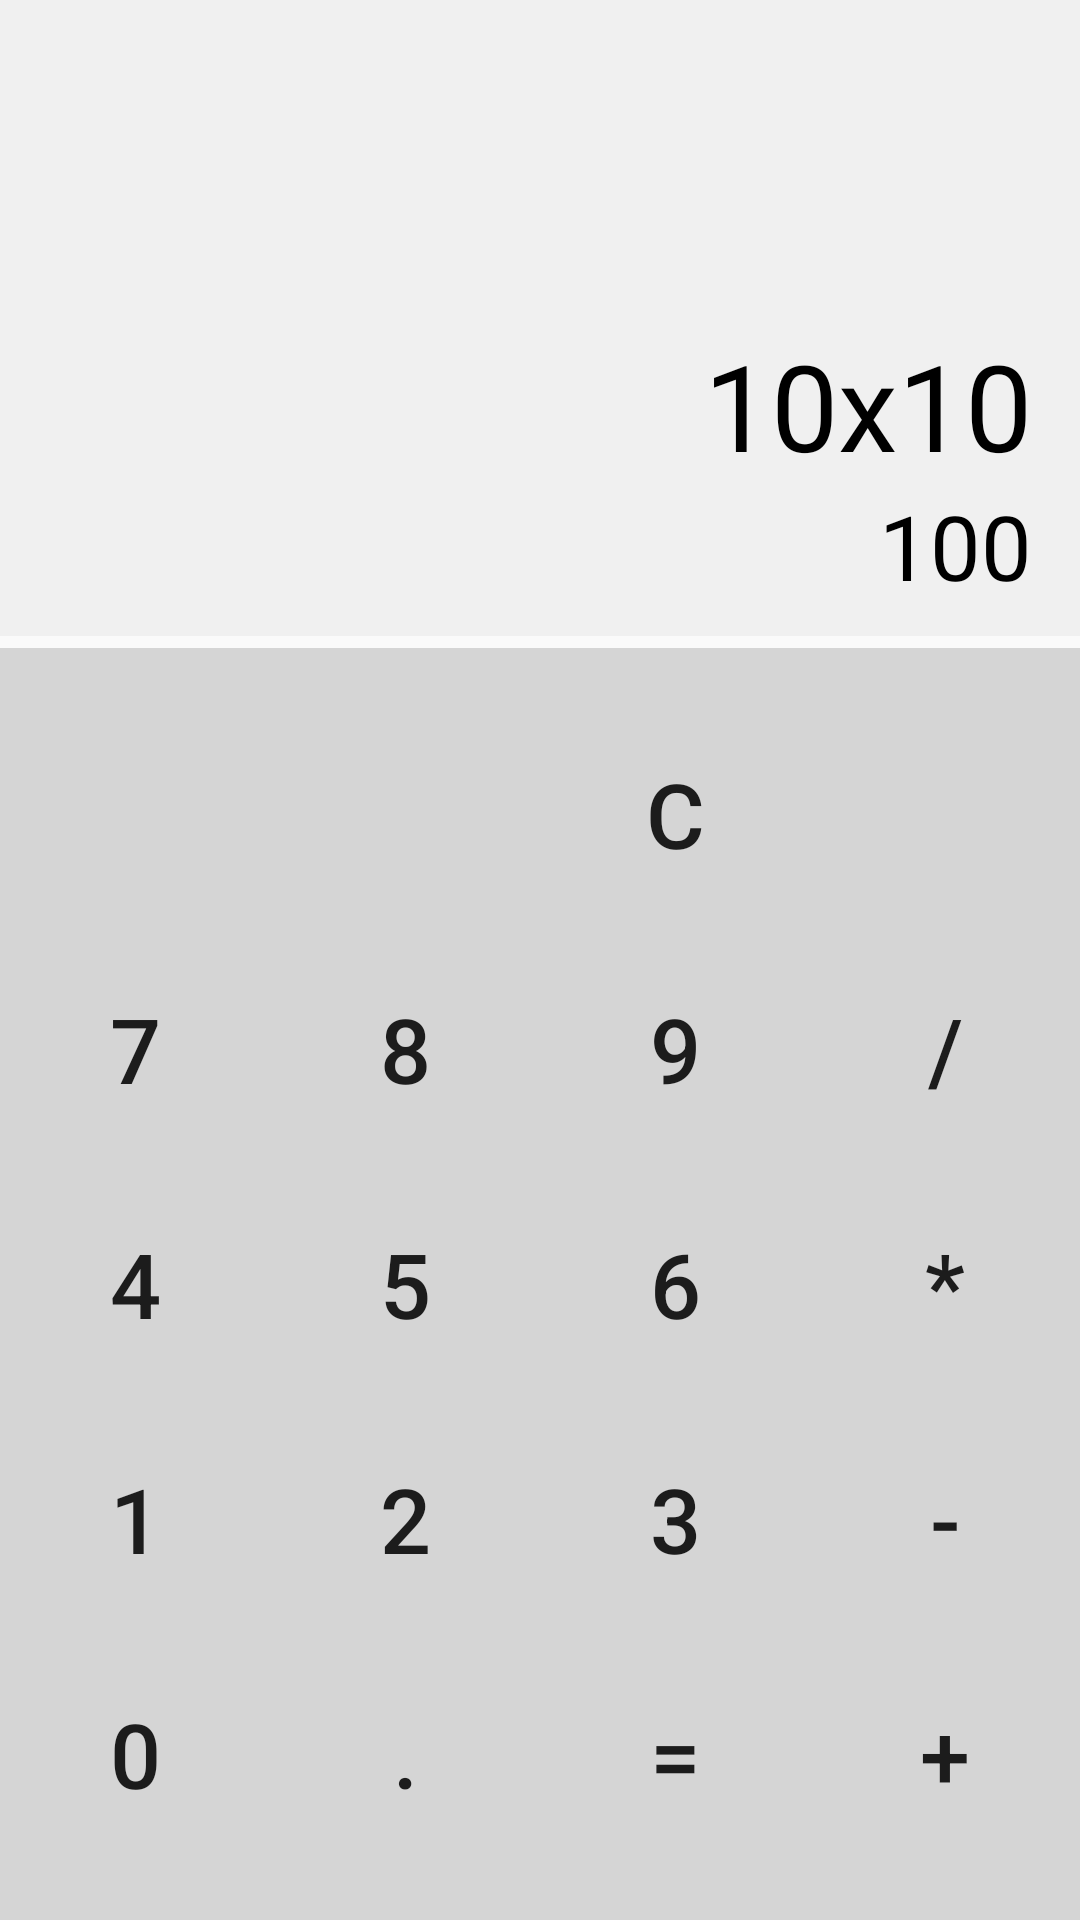

Android layout source for this screen:
<!-- AndroidManifest.xml: application theme AppTheme -->
<!-- res/layout/fragment_calculator.xml -->
<?xml version="1.0" encoding="utf-8"?>
<LinearLayout android:orientation="vertical" android:id="@id/layout" android:layout_width="fill_parent" android:layout_height="fill_parent"
  xmlns:android="http://schemas.android.com/apk/res/android">
    <LinearLayout android:gravity="bottom" android:orientation="vertical" android:id="@id/display" android:background="#fff0f0f0" android:paddingBottom="10.0dip" android:layout_width="fill_parent" android:layout_height="0.0dip" android:layout_weight="1.0">
        <TextView android:textSize="40.0sp" android:textColor="@color/black" android:gravity="end" android:id="@id/text_edit" android:paddingLeft="16.0dip" android:paddingRight="16.0dip" android:layout_width="fill_parent" android:layout_height="wrap_content" android:text="10x10" />
        <TextView android:textSize="30.0sp" android:gravity="end" android:id="@id/text_result" android:paddingLeft="16.0dip" android:paddingRight="16.0dip" android:layout_width="fill_parent" android:layout_height="wrap_content" android:text="100" />
    </LinearLayout>
    <View android:id="@id/shadow" android:layout_width="fill_parent" android:layout_height="4.0dip" />
    <LinearLayout android:orientation="vertical" android:id="@id/keypad" android:background="#ffd5d5d5" android:paddingTop="16.0dip" android:paddingBottom="16.0dip" android:layout_width="fill_parent" android:layout_height="0.0px" android:layout_weight="2.0">
        <LinearLayout android:orientation="horizontal" android:layout_width="fill_parent" android:layout_height="0.0dip" android:layout_weight="1.0">
            <Button android:textSize="30.0sp" android:id="@id/button_invisible1" android:padding="0.0dip" android:layout_width="0.0dip" android:layout_height="fill_parent" android:layout_margin="0.0dip" android:text="" android:layout_weight="1.0" style="@style/Widget.AppCompat.Button.Borderless" />
            <Button android:textSize="30.0sp" android:id="@id/button_invisible2" android:padding="0.0dip" android:layout_width="0.0dip" android:layout_height="fill_parent" android:layout_margin="0.0dip" android:text="" android:layout_weight="1.0" style="@style/Widget.AppCompat.Button.Borderless" />
            <Button android:textSize="30.0sp" android:id="@id/button_clear" android:padding="0.0dip" android:layout_width="0.0dip" android:layout_height="fill_parent" android:layout_margin="0.0dip" android:text="C" android:layout_weight="1.0" style="@style/Widget.AppCompat.Button.Borderless" />
            <ImageButton android:layout_gravity="center" android:id="@id/button_backspace" android:padding="0.0dip" android:layout_width="0.0dip" android:layout_height="fill_parent" android:layout_margin="0.0dip" android:src="@drawable/ic_backspace_black_24dp" android:layout_weight="1.0" style="@style/Widget.AppCompat.Button.Borderless" />
        </LinearLayout>
        <LinearLayout android:orientation="horizontal" android:padding="0.0dip" android:layout_width="fill_parent" android:layout_height="0.0dip" android:layout_margin="0.0dip" android:layout_weight="1.0">
            <Button android:textSize="30.0sp" android:id="@id/button7" android:tag="7" android:padding="0.0dip" android:layout_width="0.0dip" android:layout_height="fill_parent" android:layout_margin="0.0dip" android:text="7" android:layout_weight="1.0" style="@style/Widget.AppCompat.Button.Borderless" />
            <Button android:textSize="30.0sp" android:id="@id/button8" android:tag="8" android:padding="0.0dip" android:layout_width="0.0dip" android:layout_height="fill_parent" android:layout_margin="0.0dip" android:text="8" android:layout_weight="1.0" style="@style/Widget.AppCompat.Button.Borderless" />
            <Button android:textSize="30.0sp" android:id="@id/button9" android:tag="9" android:padding="0.0dip" android:layout_width="0.0dip" android:layout_height="fill_parent" android:layout_margin="0.0dip" android:text="9" android:layout_weight="1.0" style="@style/Widget.AppCompat.Button.Borderless" />
            <Button android:textSize="30.0sp" android:id="@id/button_divide" android:padding="0.0dip" android:layout_width="0.0dip" android:layout_height="fill_parent" android:layout_margin="0.0dip" android:text="/" android:layout_weight="1.0" style="@style/Widget.AppCompat.Button.Borderless" />
        </LinearLayout>
        <LinearLayout android:orientation="horizontal" android:padding="0.0dip" android:layout_width="fill_parent" android:layout_height="0.0dip" android:layout_margin="0.0dip" android:layout_weight="1.0">
            <Button android:textSize="30.0sp" android:id="@id/button4" android:tag="4" android:padding="0.0dip" android:layout_width="0.0px" android:layout_height="fill_parent" android:layout_margin="0.0dip" android:text="4" android:layout_weight="1.0" style="@style/Widget.AppCompat.Button.Borderless" />
            <Button android:textSize="30.0sp" android:id="@id/button5" android:tag="5" android:padding="0.0dip" android:layout_width="0.0px" android:layout_height="fill_parent" android:layout_margin="0.0dip" android:text="5" android:layout_weight="1.0" style="@style/Widget.AppCompat.Button.Borderless" />
            <Button android:textSize="30.0sp" android:id="@id/button6" android:tag="6" android:padding="0.0dip" android:layout_width="0.0px" android:layout_height="fill_parent" android:layout_margin="0.0dip" android:text="6" android:layout_weight="1.0" style="@style/Widget.AppCompat.Button.Borderless" />
            <Button android:textSize="30.0sp" android:id="@id/button_multiply" android:padding="0.0dip" android:layout_width="0.0px" android:layout_height="fill_parent" android:layout_margin="0.0dip" android:text="*" android:layout_weight="1.0" style="@style/Widget.AppCompat.Button.Borderless" />
        </LinearLayout>
        <LinearLayout android:orientation="horizontal" android:padding="0.0dip" android:layout_width="fill_parent" android:layout_height="0.0dip" android:layout_margin="0.0dip" android:layout_weight="1.0">
            <Button android:textSize="30.0sp" android:id="@id/button1" android:tag="1" android:padding="0.0dip" android:layout_width="0.0px" android:layout_height="fill_parent" android:layout_margin="0.0dip" android:text="1" android:layout_weight="1.0" style="@style/Widget.AppCompat.Button.Borderless" />
            <Button android:textSize="30.0sp" android:id="@id/button2" android:tag="2" android:padding="0.0dip" android:layout_width="0.0px" android:layout_height="fill_parent" android:layout_margin="0.0dip" android:text="2" android:layout_weight="1.0" style="@style/Widget.AppCompat.Button.Borderless" />
            <Button android:textSize="30.0sp" android:id="@id/button3" android:tag="3" android:padding="0.0dip" android:layout_width="0.0px" android:layout_height="fill_parent" android:layout_margin="0.0dip" android:text="3" android:layout_weight="1.0" style="@style/Widget.AppCompat.Button.Borderless" />
            <Button android:textSize="30.0sp" android:id="@id/button_minus" android:padding="0.0dip" android:layout_width="0.0px" android:layout_height="fill_parent" android:layout_margin="0.0dip" android:text="-" android:layout_weight="1.0" style="@style/Widget.AppCompat.Button.Borderless" />
        </LinearLayout>
        <LinearLayout android:orientation="horizontal" android:layout_width="fill_parent" android:layout_height="0.0dip" android:layout_weight="1.0">
            <Button android:textSize="30.0sp" android:id="@id/button0" android:tag="0" android:padding="0.0dip" android:layout_width="0.0px" android:layout_height="fill_parent" android:layout_margin="0.0dip" android:text="0" android:layout_weight="1.0" style="@style/Widget.AppCompat.Button.Borderless" />
            <Button android:textSize="30.0sp" android:id="@id/button_point" android:padding="0.0dip" android:layout_width="0.0px" android:layout_height="fill_parent" android:layout_margin="0.0dip" android:text="." android:layout_weight="1.0" style="@style/Widget.AppCompat.Button.Borderless" />
            <Button android:textSize="30.0sp" android:id="@id/button_equals" android:padding="0.0dip" android:layout_width="0.0px" android:layout_height="fill_parent" android:layout_margin="0.0dip" android:text="=" android:layout_weight="1.0" style="@style/Widget.AppCompat.Button.Borderless" />
            <Button android:textSize="30.0sp" android:id="@id/button_plus" android:padding="0.0dip" android:layout_width="0.0px" android:layout_height="fill_parent" android:layout_margin="0.0dip" android:text="+" android:layout_weight="1.0" style="@style/Widget.AppCompat.Button.Borderless" />
        </LinearLayout>
    </LinearLayout>
</LinearLayout>
<!-- resources referenced by this layout -->
<resources>
  <color name="black">#ff000000</color>
  <color name="silver">#ffc0c0c0</color>
  <style name="Theme.AppCompat.Light" parent="@style/Base.Theme.AppCompat.Light" />
  <style name="Base.Theme.AppCompat.Light" parent="@style/Base.V7.Theme.AppCompat.Light" />
  <style name="Widget.AppCompat.TextView" parent="@style/Base.Widget.AppCompat.TextView" />
  <dimen name="abc_action_bar_default_height_material">56.0dip</dimen>
  <style name="Widget.AppCompat.Light.ActionButton" parent="@style/Widget.AppCompat.ActionButton" />
  <style name="Widget.AppCompat.ActionMode" parent="@style/Base.Widget.AppCompat.ActionMode" />
  <style name="AlertDialog.AppCompat.Light" parent="@style/Base.AlertDialog.AppCompat.Light" />
  <style name="Widget.AppCompat.ButtonBar" parent="@style/Base.Widget.AppCompat.ButtonBar" />
  <style name="Widget.AppCompat.Button" parent="@style/Base.Widget.AppCompat.Button" />
  <style name="Widget.AppCompat.Button.Small" parent="@style/Base.Widget.AppCompat.Button.Small" />
  <color name="accent_material_light">@color/material_deep_teal_500</color>
  <color name="background_floating_material_light">@android:color/white</color>
  <color name="button_material_light">#ffd6d7d7</color>
  <color name="ripple_material_light">#1f000000</color>
  <color name="error_color_material_light">#ffff5722</color>
  <color name="primary_material_light">@color/material_grey_100</color>
  <color name="primary_dark_material_light">@color/material_grey_600</color>
  <dimen name="abc_dialog_corner_radius_material">2.0dip</dimen>
  <dimen name="abc_dialog_padding_material">24.0dip</dimen>
  <style name="ThemeOverlay.AppCompat.Dialog" parent="@style/Base.ThemeOverlay.AppCompat.Dialog" />
  <style name="Widget.AppCompat.EditText" parent="@style/Base.Widget.AppCompat.EditText" />
  <style name="Widget.AppCompat.ImageButton" parent="@style/Base.Widget.AppCompat.ImageButton" />
  <style name="Widget.AppCompat.ListMenuView" parent="@style/Base.Widget.AppCompat.ListMenuView" />
  <dimen name="abc_list_item_height_material">64.0dip</dimen>
  <dimen name="abc_list_item_height_large_material">80.0dip</dimen>
  <dimen name="abc_list_item_height_small_material">48.0dip</dimen>
  <item type="dimen" name="abc_list_item_padding_horizontal_material">@dimen/abc_action_bar_content_inset_material</item>
  <style name="Theme.AppCompat.CompactMenu" parent="@style/Base.Theme.AppCompat.CompactMenu" />
  <dimen name="abc_panel_menu_list_width">296.0dip</dimen>
  <style name="Widget.AppCompat.RatingBar" parent="@style/Base.Widget.AppCompat.RatingBar" />
  <style name="Widget.AppCompat.Light.SearchView" parent="@style/Widget.AppCompat.SearchView" />
  <style name="Widget.AppCompat.SeekBar" parent="@style/Base.Widget.AppCompat.SeekBar" />
  <style name="Widget.AppCompat.Spinner" parent="@style/Base.Widget.AppCompat.Spinner" />
  <style name="TextAppearance.AppCompat.Body1" parent="@style/Base.TextAppearance.AppCompat.Body1" />
  <style name="Widget.AppCompat.Toolbar" parent="@style/Base.Widget.AppCompat.Toolbar" />
  <color name="foreground_material_dark">@android:color/white</color>
  <color name="foreground_material_light">@android:color/black</color>
  <color name="background_material_light">@color/material_grey_50</color>
  <item type="dimen" name="abc_disabled_alpha_material_light">0.26</item>
  <style name="TextAppearance.AppCompat" parent="@style/Base.TextAppearance.AppCompat" />
  <style name="TextAppearance.AppCompat.Large" parent="@style/Base.TextAppearance.AppCompat.Large" />
  <style name="TextAppearance.AppCompat.Small" parent="@style/Base.TextAppearance.AppCompat.Small" />
  <color name="highlighted_text_material_light">#66009688</color>
  <color name="highlighted_text_material_dark">#6680cbc4</color>
  <style name="Base.Widget.AppCompat.TextView" parent="@android:style/Widget.TextView" />
  <style name="Widget.AppCompat.ActionButton" parent="@style/Base.Widget.AppCompat.ActionButton" />
</resources>
